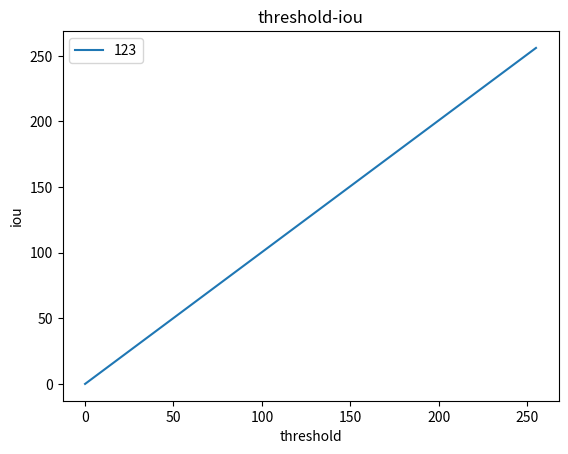

Generate this figure with matplotlib:
import numpy as np
from matplotlib import pyplot as plt

fig = plt.figure()
# x = np.linspace(0, 255, 255)
x = range(0, 256, 1)
y = np.linspace(0, 256, 256)
plt.plot(x, y, label="123")
plt.xlabel("threshold")
plt.ylabel("iou")
plt.title("threshold-iou")
plt.legend()
plt.show()
